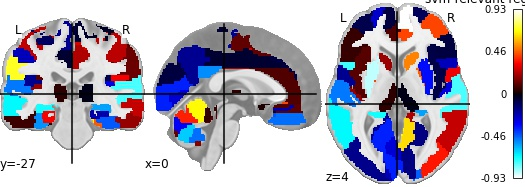

The data file committed next to this chart (first rows):
, region, feat_importance
0, Precentral_L, -0.1158
1, Precentral_R, -0.03851
2, Frontal_Sup_L, -0.2646
3, Frontal_Sup_R, -0.1137
4, Frontal_Sup_Orb_L, -0.3291
5, Frontal_Sup_Orb_R, 0.5739
6, Frontal_Mid_L, -0.08722
7, Frontal_Mid_R, 0.43
8, Frontal_Mid_Orb_L, -0.01307
9, Frontal_Mid_Orb_R, 0.3198
10, Frontal_Inf_Oper_L, -0.7404
11, Frontal_Inf_Oper_R, -0.2414
12, Frontal_Inf_Tri_L, 0.06273
13, Frontal_Inf_Tri_R, -0.07405
14, Frontal_Inf_Orb_L, -0.2525
15, Frontal_Inf_Orb_R, 0.2012
16, Rolandic_Oper_L, -0.1874
17, Rolandic_Oper_R, 0.3235
18, Supp_Motor_Area_L, 0.1207
19, Supp_Motor_Area_R, 0.2878
20, Olfactory_L, 0.02385
21, Olfactory_R, 0.4802
22, Frontal_Sup_Medial_L, -0.07698
23, Frontal_Sup_Medial_R, 0.9251
24, Frontal_Med_Orb_L, 0.1129
25, Frontal_Med_Orb_R, -0.2226
26, Rectus_L, -0.4904
27, Rectus_R, -0.4507
28, Insula_L, 0.1063
29, Insula_R, -0.08371
30, Cingulum_Ant_L, 0.09937
31, Cingulum_Ant_R, 0.4329
32, Cingulum_Mid_L, -0.05345
33, Cingulum_Mid_R, 0.2255
34, Cingulum_Post_L, -0.5347
35, Cingulum_Post_R, 0.3173
36, Hippocampus_L, -0.7029
37, Hippocampus_R, -0.561
38, ParaHippocampal_L, 0.3278
39, ParaHippocampal_R, -0.224
40, Amygdala_L, -0.3988
41, Amygdala_R, 0.1949
42, Calcarine_L, -0.3824
43, Calcarine_R, -0.1633
44, Cuneus_L, -0.0726
45, Cuneus_R, -0.3635
46, Lingual_L, -0.2752
47, Lingual_R, 0.6372
48, Occipital_Sup_L, -0.2331
49, Occipital_Sup_R, -0.464
50, Occipital_Mid_L, -0.1783
51, Occipital_Mid_R, 0.3661
52, Occipital_Inf_L, -0.2127
53, Occipital_Inf_R, -0.09664
54, Fusiform_L, -0.5386
55, Fusiform_R, -0.4584
56, Postcentral_L, 0.2478
57, Postcentral_R, 0.2416
58, Parietal_Sup_L, -0.7214
59, Parietal_Sup_R, 0.4765
... 56 more rows
